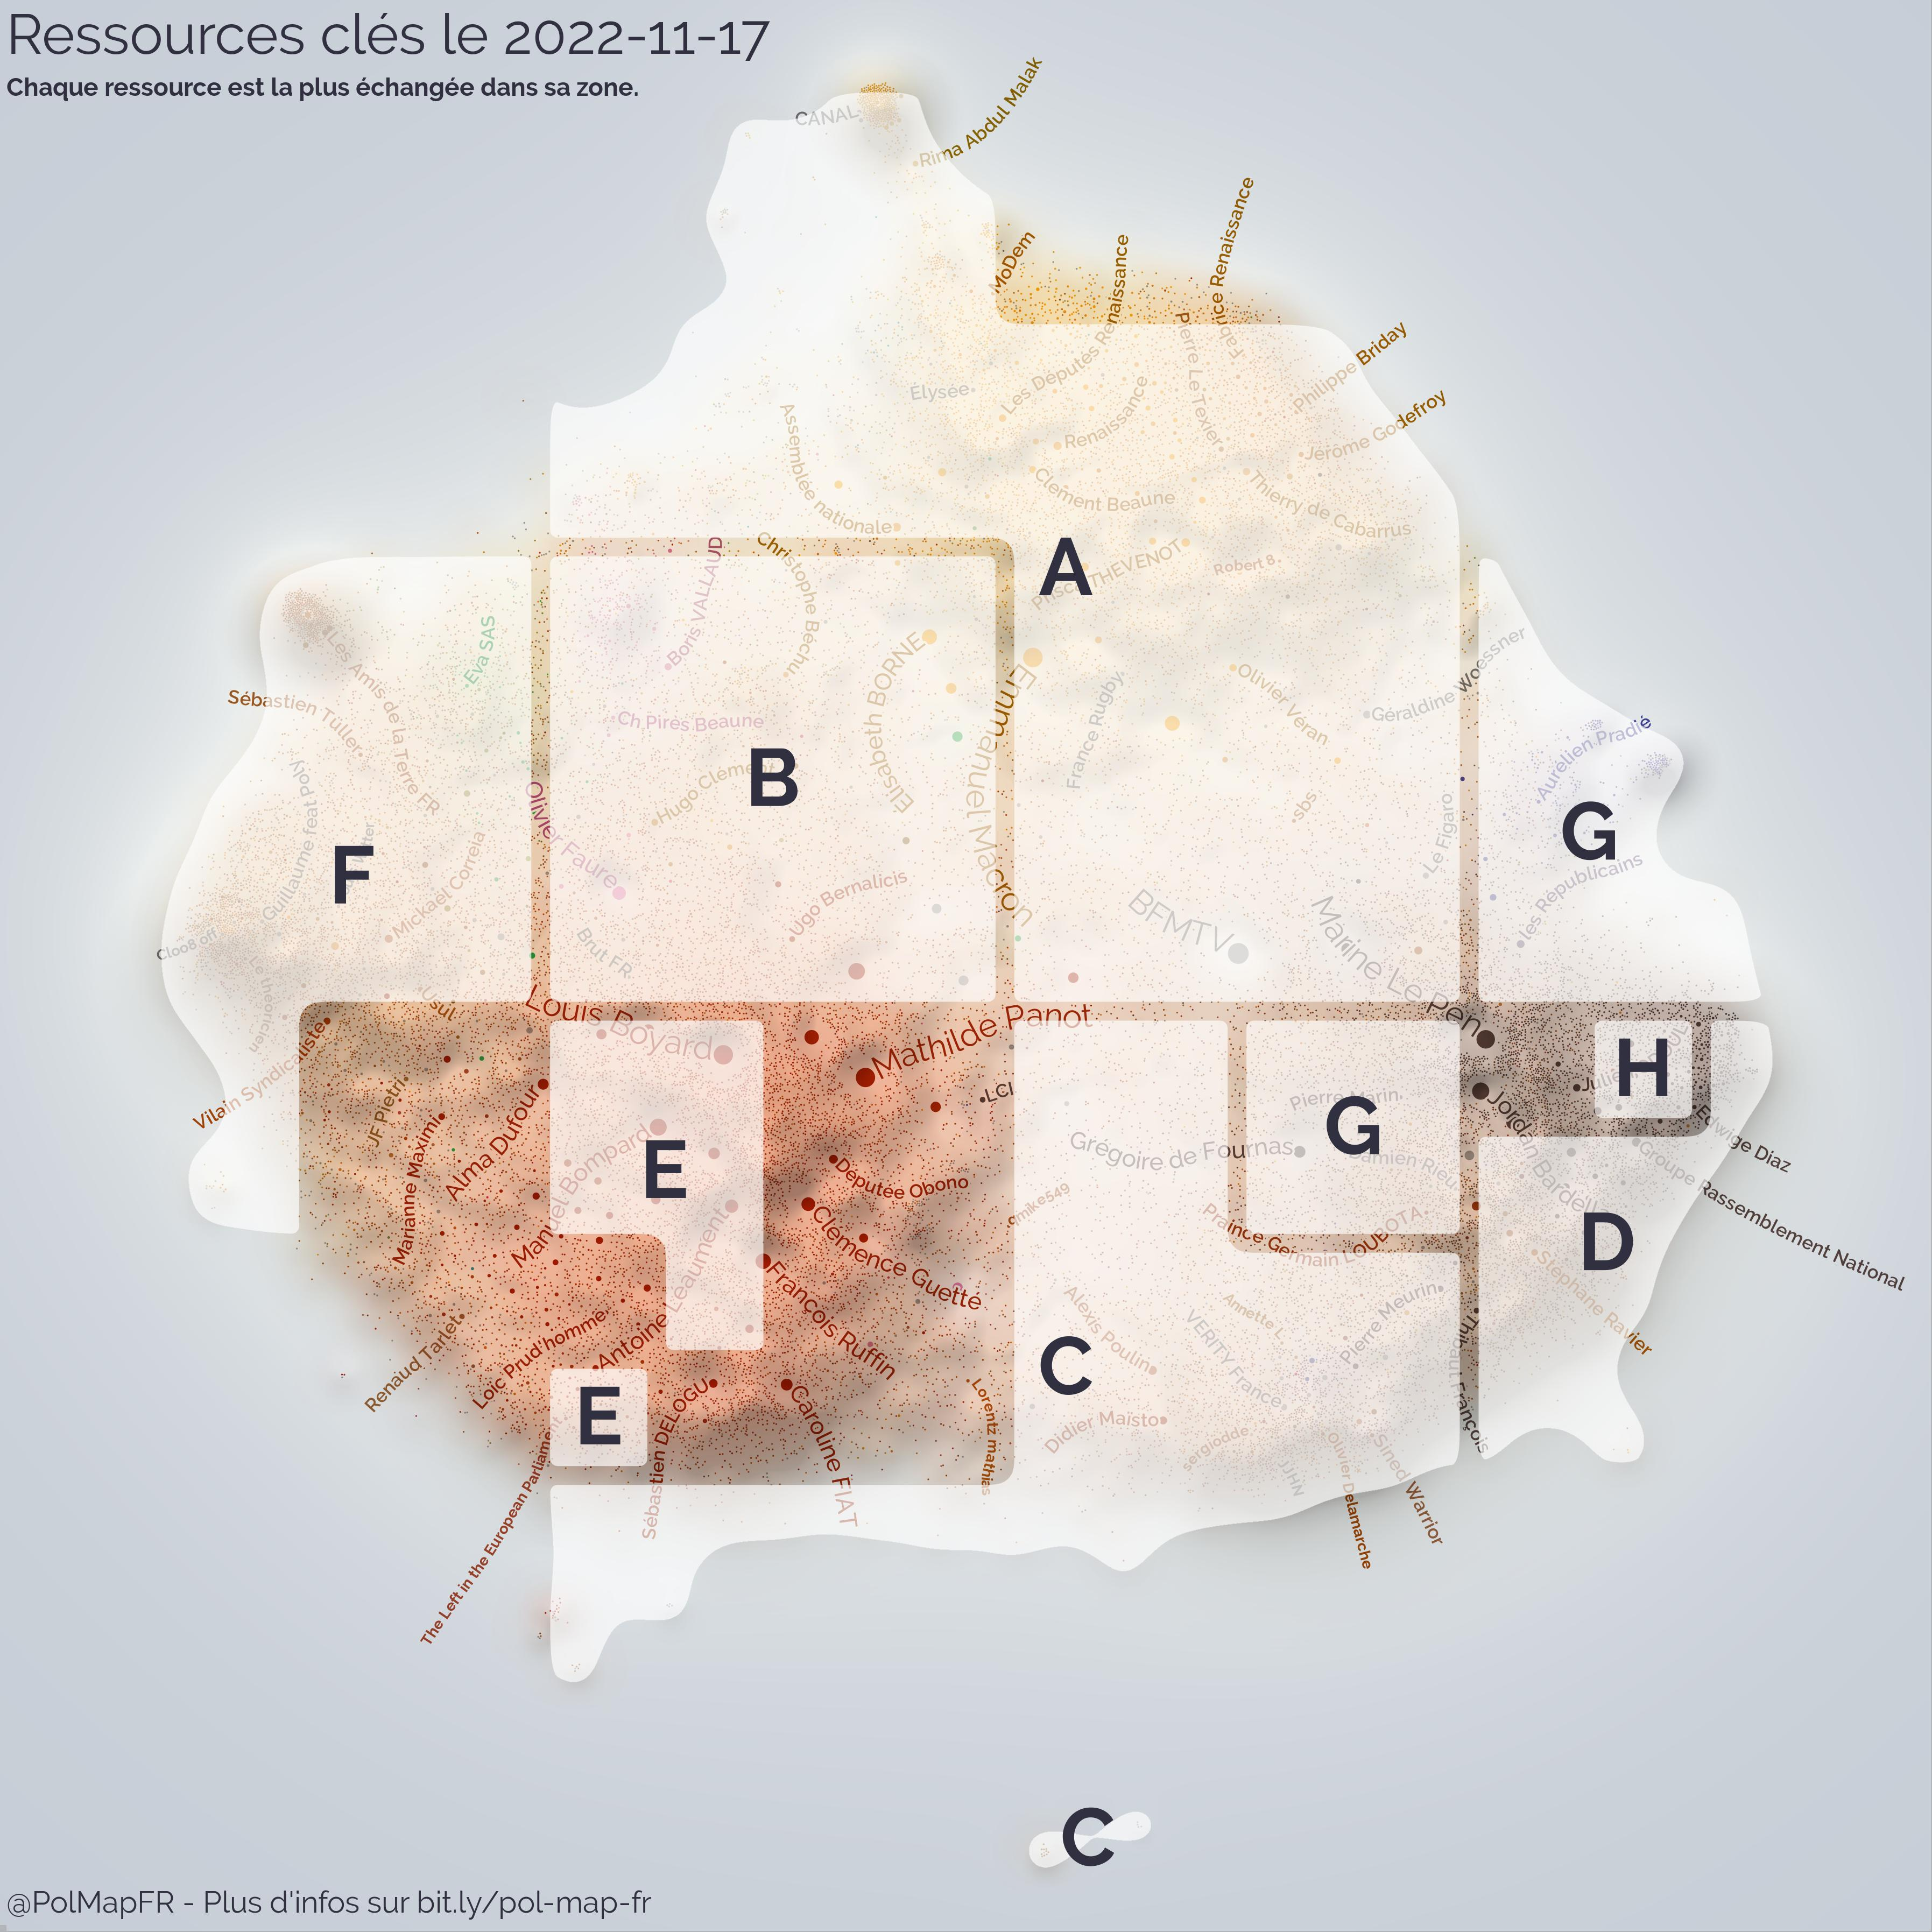

The table this chart was drawn from, first rows:
rank, id, type, url, broadcast_by_mps, bcing_mps_group
A, 1592904285146255362, tweet, https://twitter.com/publicsenat/status/1…, 3, {"REN":3}
B, 1593144405833261056, tweet, https://twitter.com/CaronAymericoff/stat…, 2, {"LFI":2}
C, 1592910578497921024, tweet, https://twitter.com/yannickneuder/status…, 2, {"LR":2}
D, 1593209208182550529, tweet, https://twitter.com/jsanchez_rn/status/1…, 3, {"RN":3}
E, 1593173420375937027, tweet, https://twitter.com/mbompard/status/1593…, 4, {"LFI":4}
F, 1592611449947537411, tweet, https://twitter.com/lobs/status/15926114…, 2, {"ECO":2}
G, lefigaro.fr/actualite-france/ocean-vikin…, url, https://lefigaro.fr/actualite-france/oce…, 11, {"RN":9,"NI":1,"LR":1}
H, 1593272986643169282, tweet, https://twitter.com/J_Bardella/status/15…, 11, {"RN":11}
